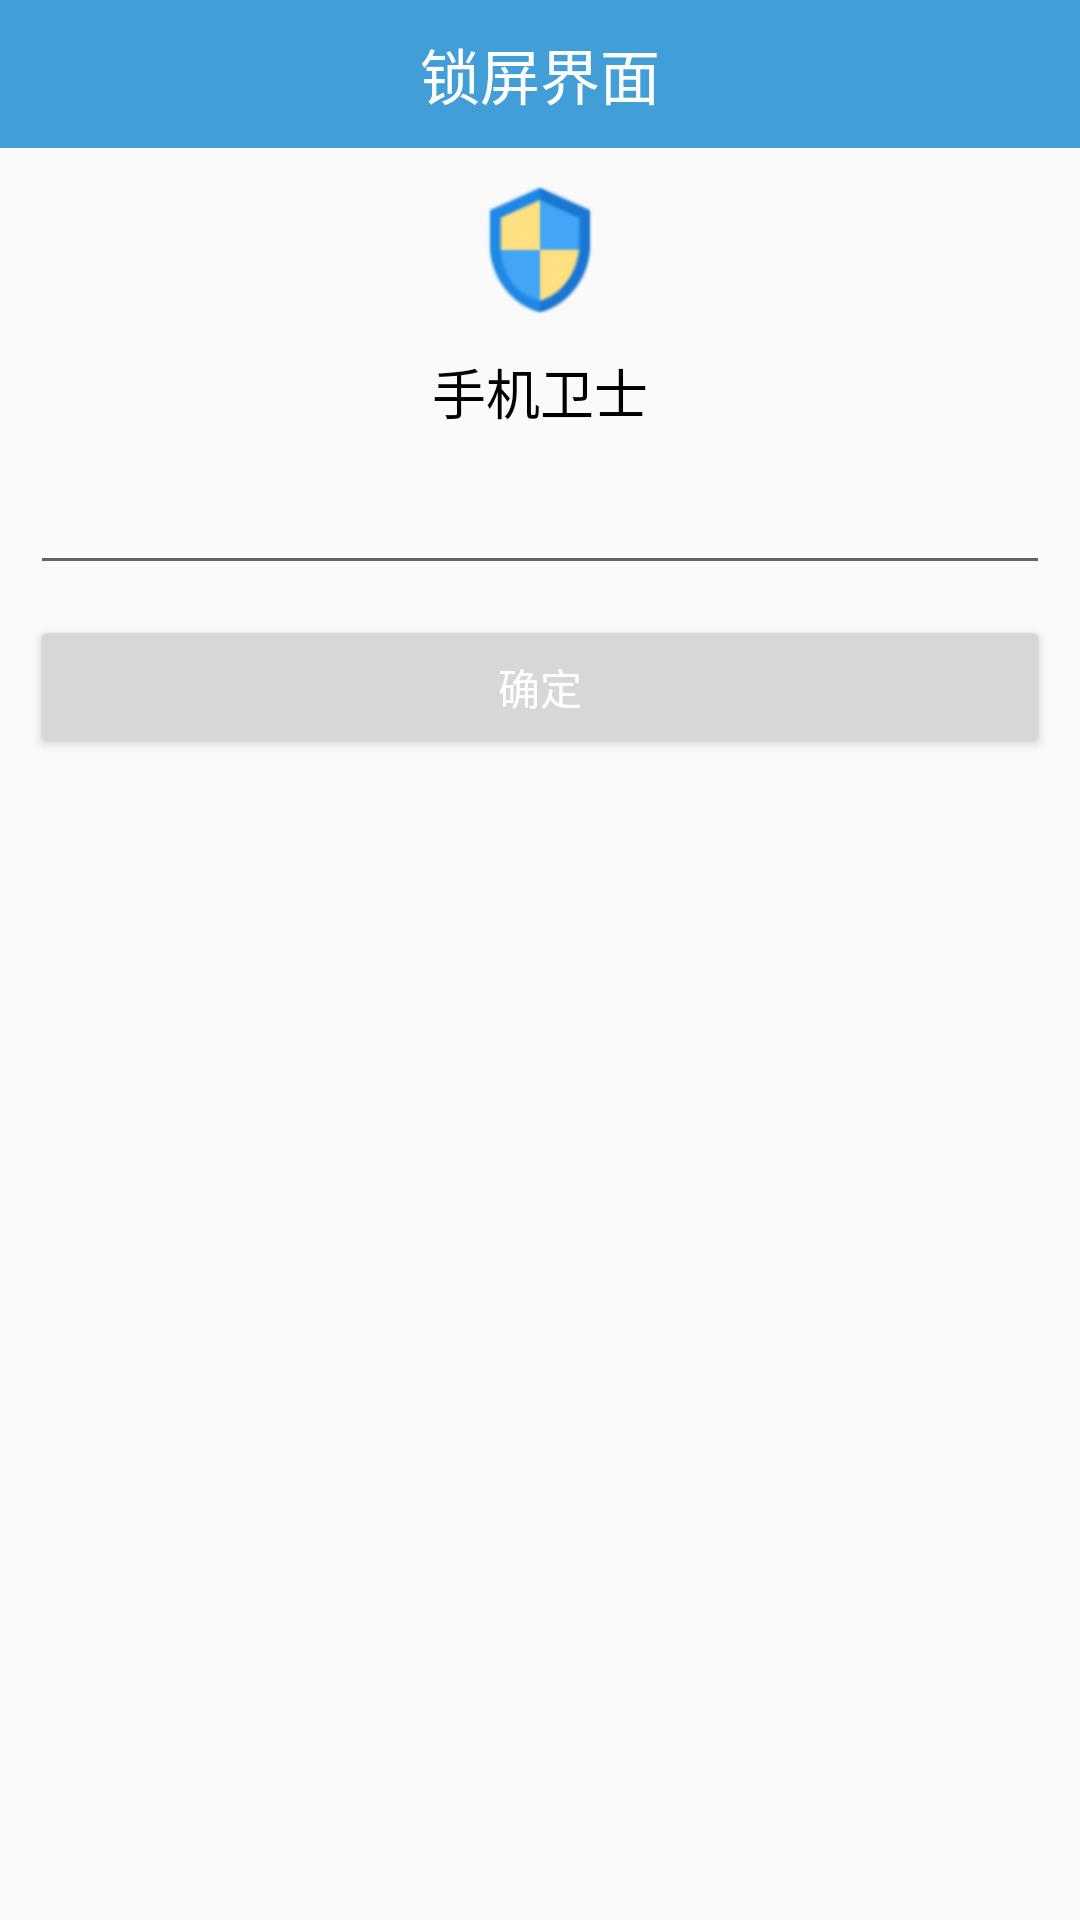

This screen was rendered from an Android layout file. Write that file and the resources it references.
<!-- AndroidManifest.xml: application theme AppTheme -->
<!-- res/layout/activity_watch_dog.xml -->
<?xml version="1.0" encoding="utf-8"?>
<LinearLayout xmlns:android="http://schemas.android.com/apk/res/android"
    android:layout_width="match_parent"
    android:layout_height="match_parent"
    android:orientation="vertical" >

    
    <TextView
        style="@style/activityTitle"
        android:text="锁屏界面"
        />
    <ImageView
        android:id="@+id/iv_watchdog_icon"
        android:layout_width="wrap_content"
        android:layout_height="wrap_content"
        android:src="@drawable/ic_launcher"
        android:layout_gravity="center_horizontal"
        android:layout_marginTop="10dp"
        />
    <TextView
        android:id="@+id/tv_watchdog_name"
        android:layout_width="wrap_content"
        android:layout_height="wrap_content"
        android:text="手机卫士"
        android:textSize="18sp"
        android:textColor="#000000"
        android:layout_gravity="center_horizontal"
        android:layout_marginTop="10dp"
        />
    <EditText
        android:id="@+id/et_watchdog_psw"
        android:layout_width="match_parent"
        android:layout_height="wrap_content"
        android:inputType="textPassword"
        android:layout_margin="10dp"
        />

    <Button
        android:layout_width="match_parent"
        android:layout_height="wrap_content"
        android:text="确定"
        android:textColor="@android:color/white"
        android:layout_marginLeft="10dp"
        android:layout_marginRight="10dp"
        android:onClick="lock"
        />





</LinearLayout>
<!-- resources referenced by this layout -->
<resources>
  <!-- drawable ic_launcher: png bitmap (drawable-hdpi, 2856 bytes) -->
  <style name="activityTitle">
          <item name="android:layout_width">match_parent</item>
          <item name="android:layout_height">wrap_content</item>
          <item name="android:gravity">center</item>
          <item name="android:textSize">20sp</item>
          <item name="android:background">@color/activityTitleColor</item>
          <item name="android:textColor">@android:color/white</item>
          <item name="android:paddingTop">10dp</item>
          <item name="android:paddingBottom">10dp</item>
      </style>
  <style name="AppTheme" parent="Theme.AppCompat.Light.DarkActionBar">
          
          <item name="colorPrimary">@color/colorPrimary</item>
          <item name="colorPrimaryDark">@color/colorPrimaryDark</item>
          <item name="colorAccent">@color/colorAccent</item>
      </style>
  <color name="activityTitleColor">#429ED6</color>
  <color name="colorPrimary">#3F51B5</color>
  <color name="colorPrimaryDark">#303F9F</color>
  <color name="colorAccent">#FF4081</color>
</resources>
